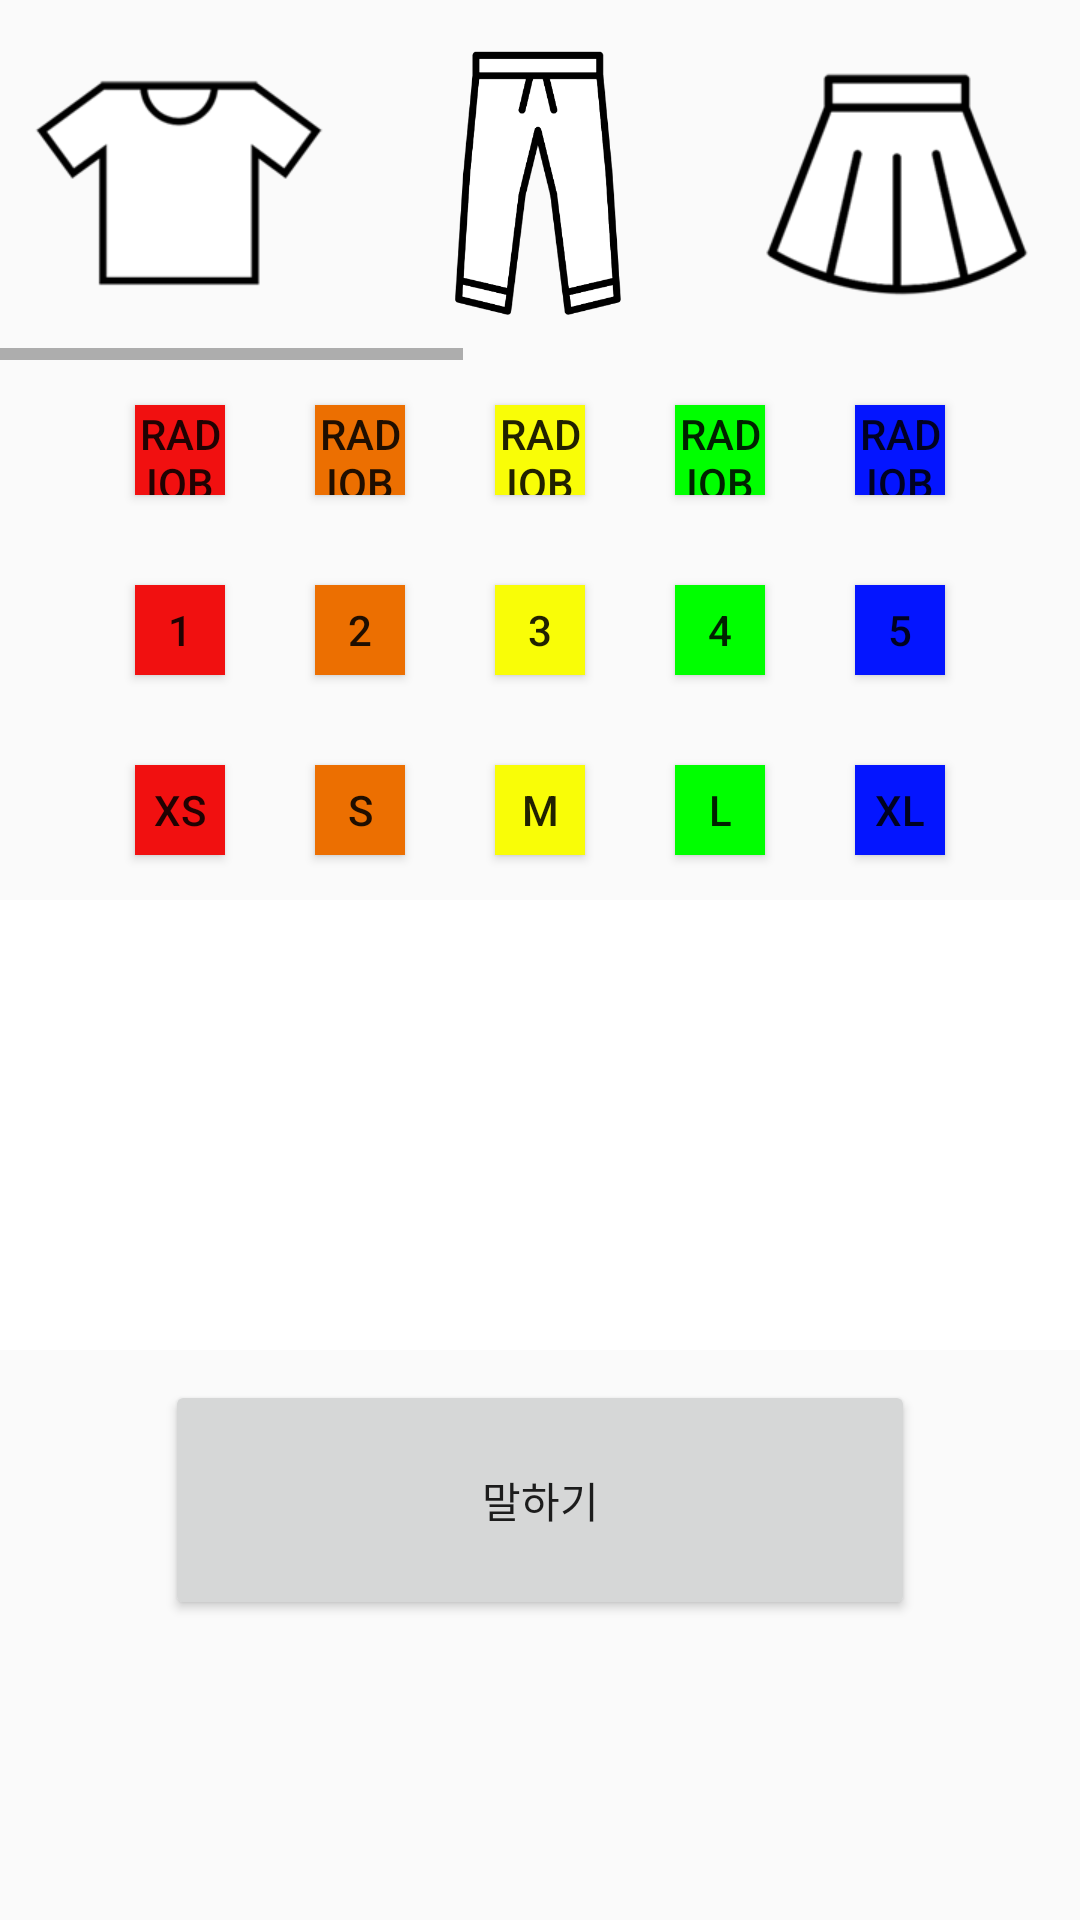

Write the Android layout XML for this screen, with the resource values it uses.
<!-- AndroidManifest.xml: application theme AppTheme -->
<!-- res/layout/activity_cloth.xml -->
<?xml version="1.0" encoding="utf-8"?>
<LinearLayout xmlns:android="http://schemas.android.com/apk/res/android"
    android:orientation="vertical" android:layout_width="match_parent"
    android:layout_height="match_parent">

    <HorizontalScrollView
        android:layout_width="match_parent"
        android:layout_height="wrap_content"
        android:fadeScrollbars="false">

        <LinearLayout xmlns:android="http://schemas.android.com/apk/res/android"
            xmlns:app="http://schemas.android.com/apk/res-auto"
            xmlns:tools="http://schemas.android.com/tools"
            android:layout_width="match_parent"
            android:layout_height="wrap_content"
            tools:context="com.example.miranlee.lifewithaac.MainActivity"
            android:orientation="horizontal"
            android:gravity="center">

            <ImageButton
                android:layout_margin="10dp"
                android:layout_width="100dp"
                android:layout_height="100dp"
                android:scaleType="fitCenter"
                android:src="@drawable/cloth"
                android:background="#00ff0000"
                android:onClick="onTshirtClick"/>

            <ImageButton
                android:layout_margin="10dp"
                android:layout_width="100dp"
                android:layout_height="100dp"
                android:scaleType="fitCenter"
                android:src="@drawable/pants"
                android:background="#00ff0000"
                android:onClick="onPantsClick"/>

            <ImageButton
                android:layout_margin="10dp"
                android:layout_width="100dp"
                android:layout_height="100dp"
                android:scaleType="fitCenter"
                android:src="@drawable/skirt"
                android:background="#00ff0000"
                android:onClick="onSkirtClick"/>

            <ImageButton
                android:layout_margin="10dp"
                android:layout_width="100dp"
                android:layout_height="100dp"
                android:scaleType="fitCenter"
                android:src="@drawable/shirt"
                android:background="#00ff0000"
                android:onClick="onShirtClick"/>
            <ImageButton
                android:layout_margin="10dp"
                android:layout_width="100dp"
                android:layout_height="100dp"
                android:scaleType="fitCenter"
                android:src="@drawable/dress"
                android:background="#00ff0000"
                android:onClick="onDressClick"/>
            <ImageButton
                android:layout_margin="10dp"
                android:layout_width="100dp"
                android:layout_height="100dp"
                android:scaleType="fitCenter"
                android:src="@drawable/underwear"
                android:background="#00ff0000"
                android:onClick="onUnderwearClick"/>
            <ImageButton
                android:layout_margin="10dp"
                android:layout_width="100dp"
                android:layout_height="100dp"
                android:scaleType="fitCenter"
                android:src="@drawable/socks"
                android:background="#00ff0000"
                android:onClick="onSocksClick"/>
        </LinearLayout>

    </HorizontalScrollView>


    <LinearLayout xmlns:android="http://schemas.android.com/apk/res/android"
            xmlns:app="http://schemas.android.com/apk/res-auto"
            xmlns:tools="http://schemas.android.com/tools"
            android:layout_width="match_parent"
            android:layout_height="wrap_content"
            tools:context="com.example.miranlee.lifewithaac.MainActivity"
            android:orientation="horizontal"
            android:gravity="center">

        <Button
            android:layout_margin="15dp"
            android:layout_width="30dp"
            android:layout_height="30dp"
            android:text="RadioButton"
            android:background="#f11010"/>

        <Button
            android:layout_margin="15dp"
            android:layout_width="30dp"
            android:layout_height="30dp"
            android:text="RadioButton"
            android:background="#ec6f01"/>

        <Button
            android:layout_margin="15dp"
            android:layout_width="30dp"
            android:layout_height="30dp"
            android:text="RadioButton"
            android:background="#f9fd07"/>

        <Button
            android:layout_margin="15dp"
            android:layout_width="30dp"
            android:layout_height="30dp"
            android:text="RadioButton"
            android:background="#00ff00"/>

        <Button
            android:layout_margin="15dp"
            android:layout_width="30dp"
            android:layout_height="30dp"
            android:text="RadioButton"
            android:background="#0415ff"/>

            </LinearLayout>

            <LinearLayout xmlns:android="http://schemas.android.com/apk/res/android"
                xmlns:app="http://schemas.android.com/apk/res-auto"
                xmlns:tools="http://schemas.android.com/tools"
                android:layout_width="match_parent"
                android:layout_height="wrap_content"
                tools:context="com.example.miranlee.lifewithaac.MainActivity"
                android:orientation="horizontal"
                android:gravity="center">

                <Button
                    android:layout_margin="15dp"
                    android:layout_width="30dp"
                    android:layout_height="30dp"
                    android:text="1"
                    android:background="#f11010"/>

                <Button
                    android:layout_margin="15dp"
                    android:layout_width="30dp"
                    android:layout_height="30dp"
                    android:text="2"
                    android:background="#ec6f01"/>

                <Button
                    android:layout_margin="15dp"
                    android:layout_width="30dp"
                    android:layout_height="30dp"
                    android:text="3"
                    android:background="#f9fd07"/>

                <Button
                    android:layout_margin="15dp"
                    android:layout_width="30dp"
                    android:layout_height="30dp"
                    android:text="4"
                    android:background="#00ff00"/>

                <Button
                    android:layout_margin="15dp"
                    android:layout_width="30dp"
                    android:layout_height="30dp"
                    android:text="5"
                    android:background="#0415ff"/>

                </LinearLayout>

                <LinearLayout xmlns:android="http://schemas.android.com/apk/res/android"
                    xmlns:app="http://schemas.android.com/apk/res-auto"
                    xmlns:tools="http://schemas.android.com/tools"
                    android:layout_width="match_parent"
                    android:layout_height="wrap_content"
                    tools:context="com.example.miranlee.lifewithaac.MainActivity"
                    android:orientation="horizontal"
                    android:gravity="center">

                    <Button
                        android:layout_margin="15dp"
                        android:layout_width="30dp"
                        android:layout_height="30dp"
                        android:text="XS"
                        android:background="#f11010"/>

                    <Button
                        android:layout_margin="15dp"
                        android:layout_width="30dp"
                        android:layout_height="30dp"
                        android:text="S"
                        android:background="#ec6f01"/>

                    <Button
                        android:layout_margin="15dp"
                        android:layout_width="30dp"
                        android:layout_height="30dp"
                        android:text="M"
                        android:background="#f9fd07"/>

                    <Button
                        android:layout_margin="15dp"
                        android:layout_width="30dp"
                        android:layout_height="30dp"
                        android:text="L"
                        android:background="#00ff00"/>

                    <Button
                        android:layout_margin="15dp"
                        android:layout_width="30dp"
                        android:layout_height="30dp"
                        android:text="XL"
                        android:background="#0415ff"/>

                    </LinearLayout>

                <TextView
                    android:layout_width="match_parent"
                    android:layout_height="150dp"
                    android:background="#ffffff"/>

                    <Button
                        android:layout_width="250dp"
                        android:layout_height="80dp"
                        android:layout_gravity="center"
                        android:layout_margin="10dp"
                        android:text="말하기"
                        />




</LinearLayout>
<!-- resources referenced by this layout -->
<resources>
  <!-- drawable cloth: png bitmap (drawable, 7800 bytes) -->
  <!-- drawable dress: png bitmap (drawable, 9695 bytes) -->
  <!-- drawable pants: png bitmap (drawable, 26433 bytes) -->
  <!-- drawable shirt: png bitmap (drawable, 11217 bytes) -->
  <!-- drawable skirt: png bitmap (drawable, 12357 bytes) -->
  <!-- drawable socks: png bitmap (drawable, 9575 bytes) -->
  <!-- drawable underwear: png bitmap (drawable, 27649 bytes) -->
  <style name="AppTheme" parent="Theme.AppCompat.Light.NoActionBar">
          
          <item name="colorPrimary">@color/colorPrimary</item>
          <item name="colorPrimaryDark">@color/colorPrimaryDark</item>
          <item name="colorAccent">@color/colorAccent</item>
      </style>
  <color name="colorPrimary">#fdb1bf</color>
  <color name="colorPrimaryDark">#ffdee4</color>
  <color name="colorAccent">#fc7f96</color>
</resources>
